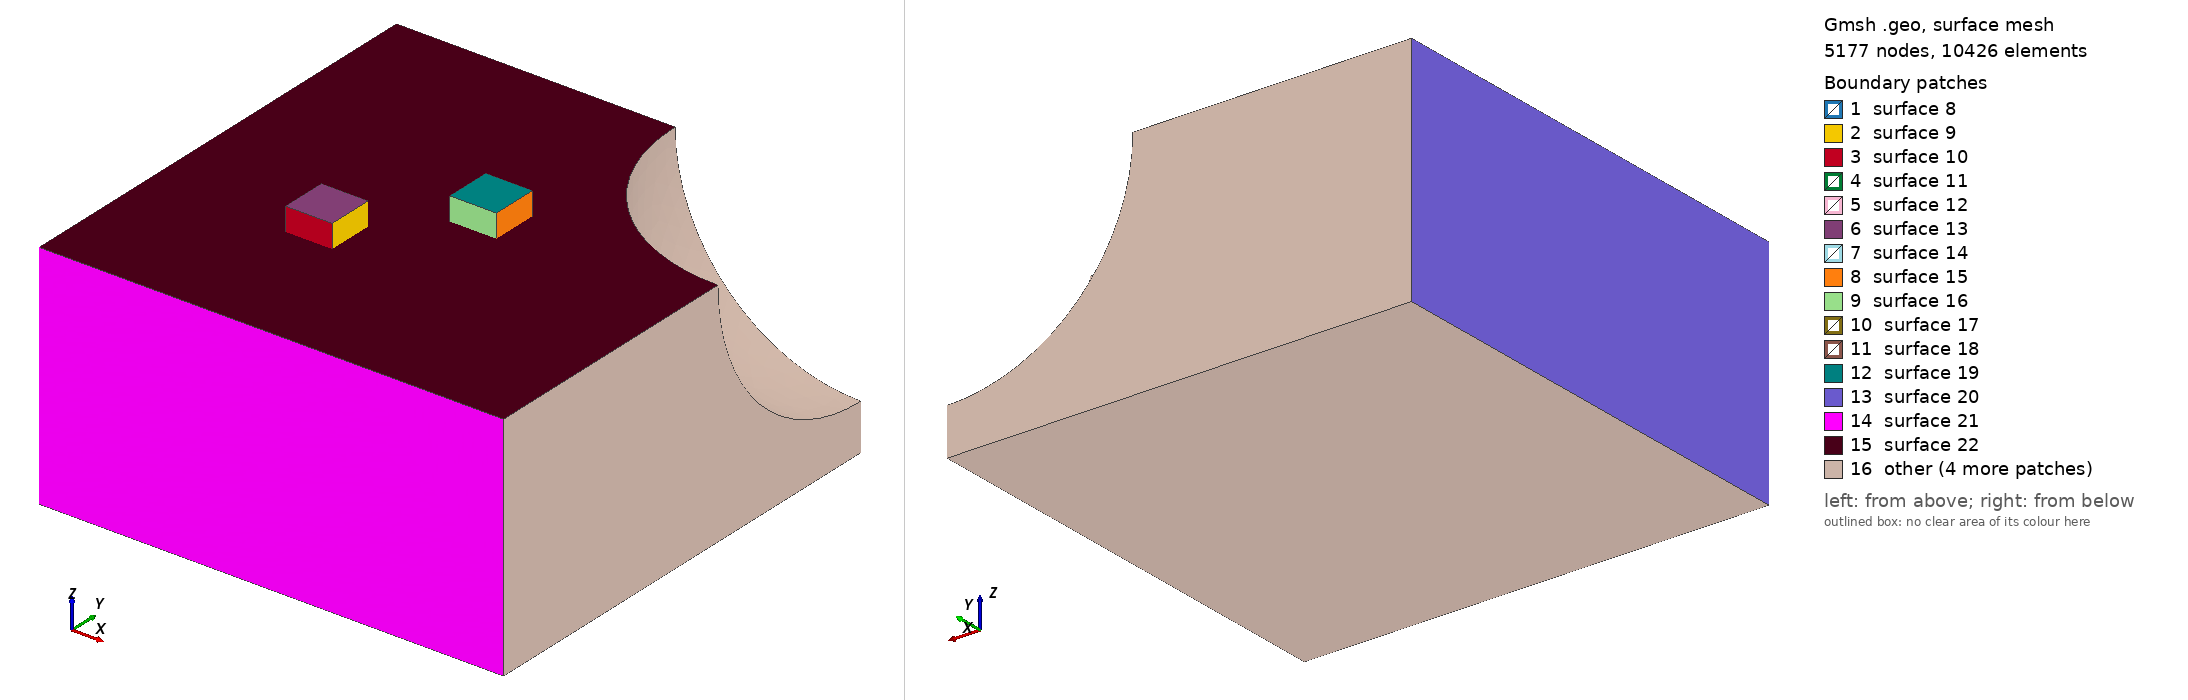

Gmsh geometry script, surface-meshed: 5177 nodes, 10426 surface elements. Boundary patches (legend numbers): 1 surface 8, 2 surface 9, 3 surface 10, 4 surface 11, 5 surface 12, 6 surface 13, 7 surface 14, 8 surface 15, 9 surface 16, 10 surface 17, 11 surface 18, 12 surface 19, 13 surface 20, 14 surface 21, 15 surface 22, 16 other. Left view from above one corner, right view from below the opposite corner. The script declares no physical surfaces, so the legend lists its geometric surfaces. The drawing asked Gmsh for element sizes between 1% and 20% of the model's largest extent; the script's own settings can give other sizes.

=== extend_field.geo (drawn) ===
SetFactory("OpenCASCADE");
Box(1) = {0,0,0, 1,1,0.5};
Sphere(2) = {1,1,0.5,0.4};
BooleanDifference(3) = { Volume{1}; Delete; }{ Volume{2}; Delete; };

Box(10) = {0.3,0.3,0.5, 0.1,0.1,0.05};
Box(11) = {0.5,0.5,0.5, 0.1,0.1,0.05};
BooleanFragments{ Volume{10, 11}; Delete; }{ Volume{3}; Delete; }

DefineConstant[
  size_large = {0.04, Min 0.002, Max 0.2, Step 0.001,
    Name "Parameters/Size on large shape"}
  size_small = {0.002, Min 0.002, Max 0.2, Step 0.001,
    Name "Parameters/Size on small shapes"}
  use_field = {1, Choices{0, 1},
    Name "Parameters/0Use Extend field?"}
  size_max = {0.04, Min 0.002, Max 0.2, Step 0.001,
    Name "Parameters/Extend Field/SizeMax", Visible use_field}
  dist_max = {0.1, Min 0.01, Max 1, Step 0.01,
    Name "Parameters/Extend Field/DistMax", Visible use_field}
  power = {2, Min 0.1, Max 10, Step 0.1,
    Name "Parameters/Extend Field/Power", Visible use_field}
];

MeshSize{ : } = size_large;
MeshSize{ PointsOf{ Volume{10, 11}; } } = size_small;
Mesh.Algorithm3D = 10;

If(use_field == 0)
  Mesh.MeshSizeExtendFromBoundary = 1;
Else
  // set to -2 or -3 to only extend in 2D or 3D
  Mesh.MeshSizeExtendFromBoundary = 0;
  Field[1] = Extend;
  Field[1].SurfacesList = {Surface{:}};
  Field[1].CurvesList = {Curve{:}};
  Field[1].DistMax = dist_max;
  Field[1].SizeMax = size_max;
  Field[1].Power = power;
  Background Field = 1;
EndIf
